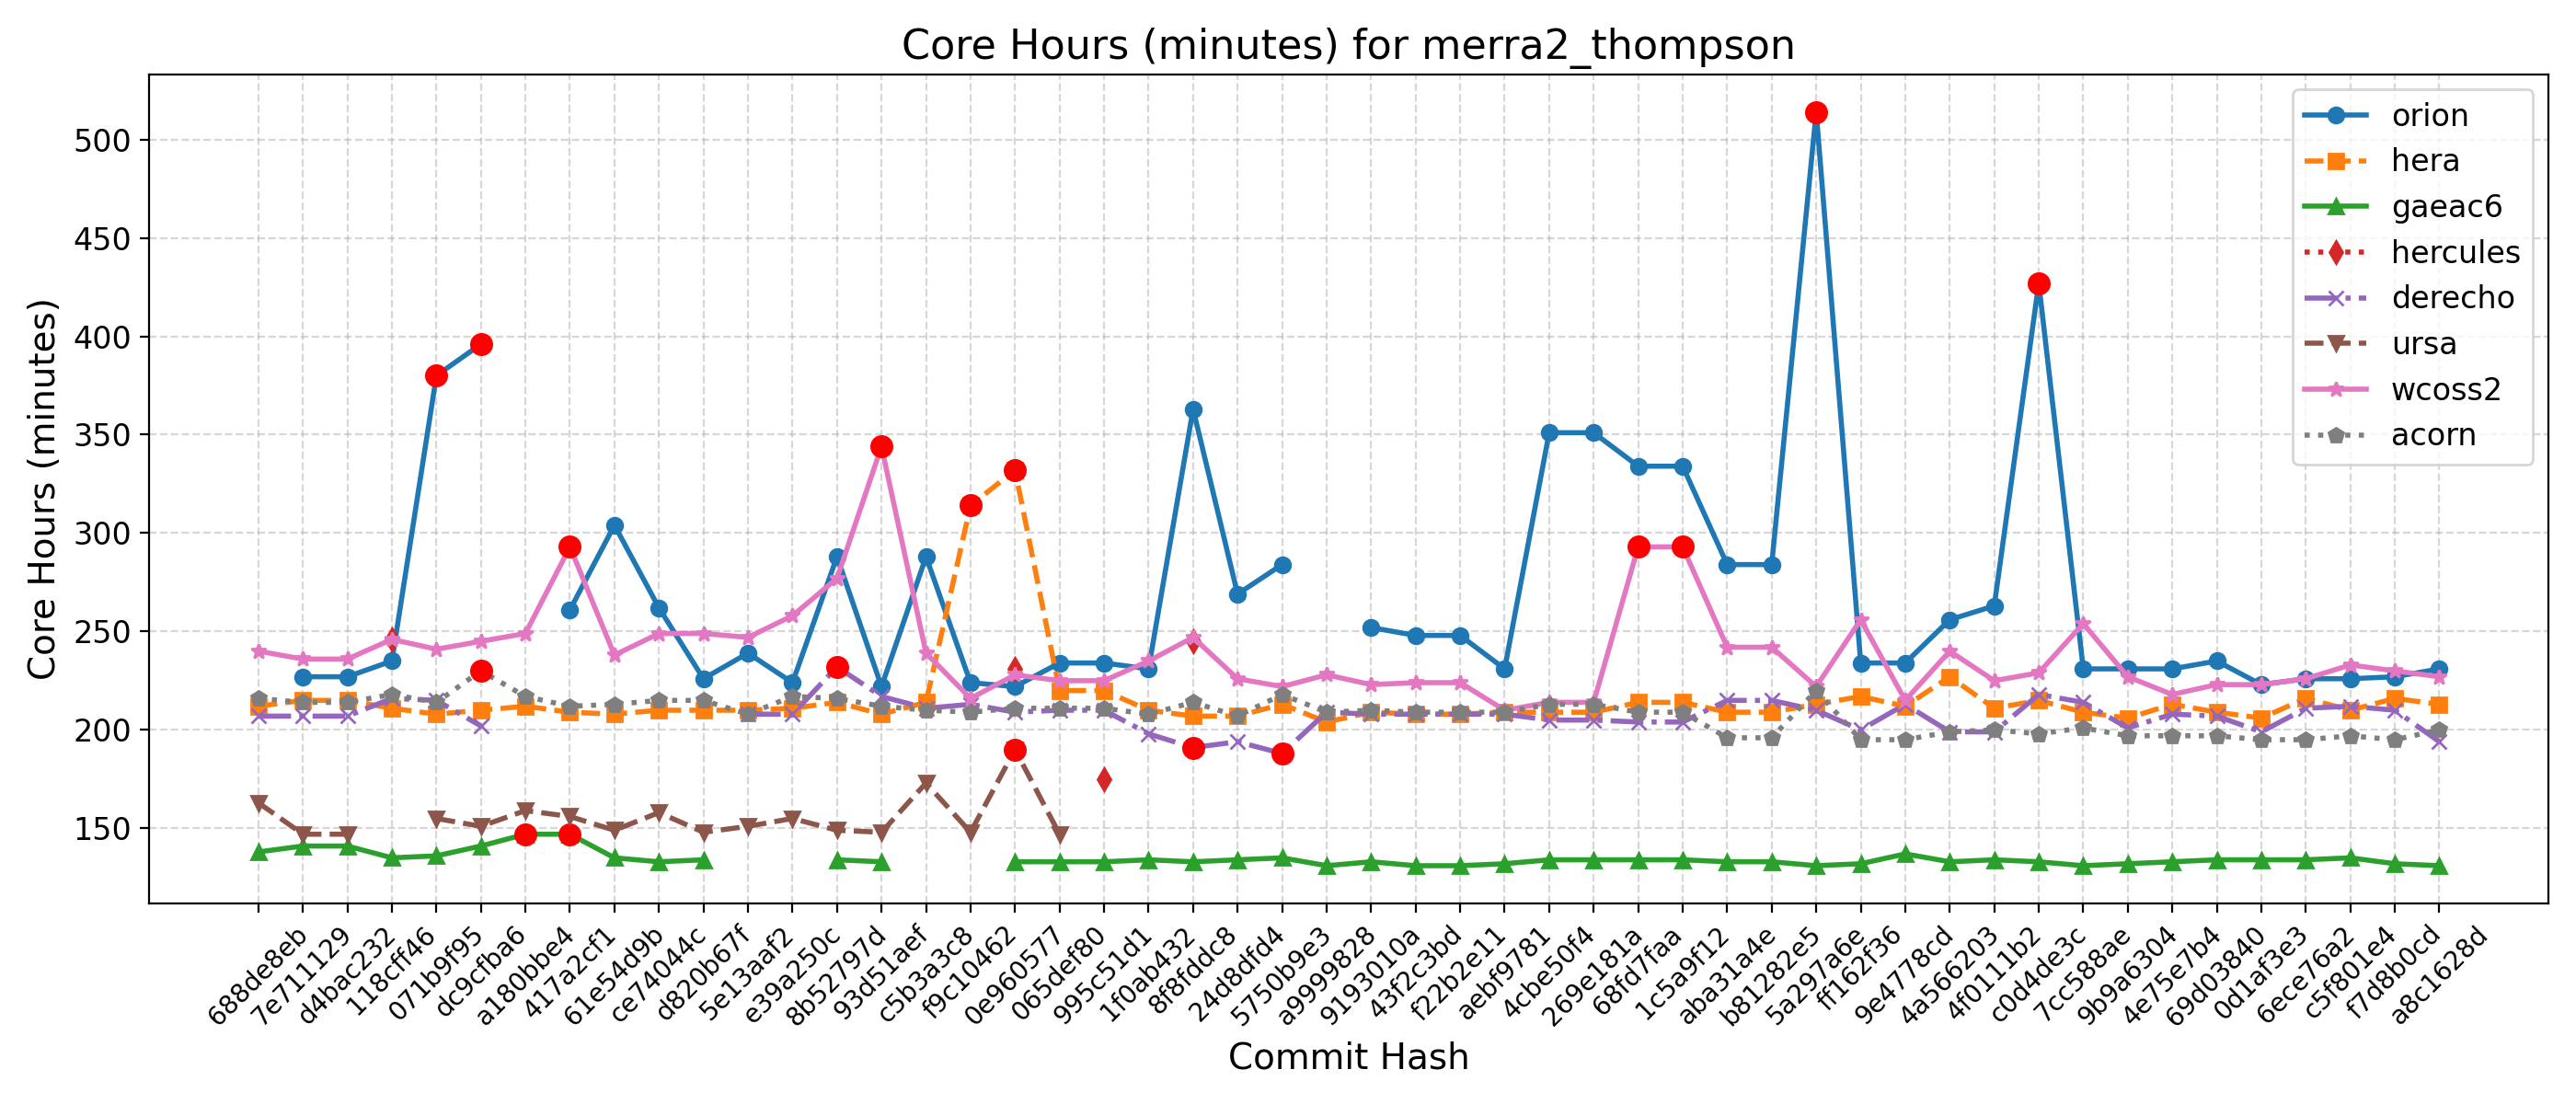

The file beside this chart, header and first rows:
Hash, Date, Message, orion, hera, gaeac6, hercules, derecho, ursa, wcoss2, acorn
688de8eb, 2025-09-04, Fix default cdmbgwd settings (#2788), , 212, 138, , 207, 163, 240, 216
7e711129, 2025-09-02, Use container with spack stack 1.9.2 (#2…, 227, 215, 141, , 207, 147, 236, 214
d4bac232, 2025-08-29, MPAS dycore + Atmosphere Generalization …, 227, 215, 141, , 207, 147, 236, 214
118cff46, 2025-08-25, Add FV3 grid mask for regional domains t…, 235, 211, 135, 246, 216, , 246, 218
071b9f95, 2025-08-22, Fix Restart IAU and Ultra-Low Reproducib…, 380, 208, 136, , 215, 155, 241, 214
dc9cfba6, 2025-08-19, Update CICE through 2025-07 and switch t…, 396, 210, 141, , 202, 151, 245, 230
a180bbe4, 2025-08-15, FV3: Fix Prate_avg and UPP call freq + F…, , 212, 147, , , 159, 249, 217
417a2cf1, 2025-08-13, Fix conus13km tests restart and decompos…, 261, 209, 147, , , 156, 293, 212
61e54d9b, 2025-08-11, Add two-way ocean-wave coupling feature …, 304, 208, 135, , , 149, 238, 213
ce74044c, 2025-08-06, Create a user-friendly "process model" t…, 262, 210, 133, , , 158, 249, 215
d820b67f, 2025-08-01, Update GOCART to v2.4.3 (#2819), 226, 210, 134, , , 148, 249, 215
5e13aaf2, 2025-07-29, Update DATM meshes and switch to bilinea…, 239, 210, , , 208, 151, 247, 208
e39a250c, 2025-07-24, Update FV3 hash to include UPP ss192/Urs…, 224, 211, , , 208, 155, 258, 217
8b52797d, 2025-07-21, Combination of 2684,2707,2771 (MERRA2 3-…, 288, 214, 134, , 232, 149, 277, 216
93d51aef, 2025-07-17, Exporting Canopy Variables from AQM to F…, 222, 208, 133, , 217, 148, 344, 212
c5b3a3c8, 2025-07-14, GFDLMP-v3 and TEMPO MP microphysics (#25…, 288, 214, , , 211, 173, 239, 210
f9c10462, 2025-07-11, Combination of several CCPP-physics PRs …, 224, 314, , , 213, 148, 216, 209
0e960577, 2025-07-09, Combination #2777 (maintask writes CMEPS…, 222, 332, 133, 231, 209, 190, 228, 211
065def80, 2025-07-07, Port UFS-WM to Ursa (#2471), 234, 220, 133, , 210, 147, 225, 211
995c51d1, 2025-07-03, Upgrade UFS-WM to spack-stack/1.9.2 (#26…, 234, 220, 133, 175, 210, , 225, 211
1f0ab432, 2025-07-01, Reduce WW3 memory use (#2624), 231, 210, 134, , 198, , 235, 208
8f8fddc8, 2025-06-30, Bring in scale-aware 3DTKE related chang…, 363, 207, 133, 245, 191, , 247, 214
24d8dfd4, 2025-06-26, Slight modification in orographic gravit…, 269, 207, 134, , 194, , 226, 207
5750b9e3, 2025-06-20, gcycle update (#2747), 284, 213, 135, , 188, , 222, 218
a9999828, 2025-06-12, Add a new parameter in dycore to control…, , 204, 131, , 209, , 228, 209
9193010a, 2025-06-06, In Noah-MP, set zero for canopy liquid a…, 252, 209, 133, , 208, , 223, 210
43f2c3bd, 2025-06-04, Urgent Documentation Update for HSD Capa…, 248, 208, 131, , 208, , 224, 209
f22b2e11, 2025-06-02, Bug fix for surface roughness calculatio…, 248, 208, 131, , 208, , 224, 209
aebf9781, 2025-05-27, Fix bug to improve wave initialization b…, 231, 209, 132, , 208, , 210, 209
4cbe50f4, 2025-05-23, Add idealized, regional tropical cyclone…, 351, 209, 134, , 205, , 214, 213
269e181a, 2025-05-23, Add GFSv17 IAU restart tests without wav…, 351, 209, 134, , 205, , 214, 213
68fd7faa, 2025-05-15, Enable Hera, Hercules Gnu tests: cpld_de…, 334, 214, 134, , 204, , 293, 209
1c5a9f12, 2025-05-09, Add "ultra low" coupled configurations t…, 334, 214, 134, , 204, , 293, 209
aba31a4e, 2025-05-06, Resolve miscellaneous WM issues and upda…, 284, 209, 133, , 215, , 242, 196
b81282e5, 2025-05-05, Switch to vector remapping and bilinear …, 284, 209, 133, , 215, , 242, 196
5a297a6e, 2025-05-02, improve coupled model startup cost for w…, 514, 213, 131, , 210, , 222, 220
ff162f36, 2025-05-01, NSSL MP scheme updates + Stochastic Phys…, 234, 217, 132, , 200, , 256, 195
9e4778cd, 2025-04-25, Loosen restriction on optional arguments…, 234, 212, 137, , 213, , 215, 195
4a566203, 2025-04-23, CMake Atmosphere Dycore Generalization +…, 256, 227, 133, , 199, , 240, 199
4f0111b2, 2025-04-21, Add CMEPS log file at restart write; IAU…, 263, 211, 134, , 199, , 225, 200
c0d4de3c, 2025-04-18, Update mom6 to its main repository 20250…, 427, 215, 133, , 218, , 229, 198
7cc588ae, 2025-04-16, Add PIO configuration variables for CMEP…, 231, 209, 131, , 214, , 254, 201
9b9a6304, 2025-04-11, Memcheck fixes (#2655), 231, 206, 132, , 201, , 227, 197
4e75e7b4, 2025-04-10, Update upp submodule to the latest UPP (…, 231, 213, 133, , 208, , 218, 197
69d03840, 2025-04-07, Use ESMF Redist instead of Remap for FV3…, 235, 209, 134, , 207, , 223, 197
0d1af3e3, 2025-04-02, Convert GFS DDTs from blocked data struc…, 223, 206, 134, , 199, , 223, 195
6ece76a2, 2025-03-28, Update WW3  by merging develop  as of 20…, 226, 216, 134, , 211, , 226, 195
c5f801e4, 2025-03-27, Sync CDEPS and CMEPS to ESCOMP (#2664), 226, 210, 135, , 212, , 233, 197
f7d8b0cd, 2025-03-26, Add support for FV3 native grid (cubed s…, 227, 216, 132, , 210, , 230, 195
a8c1628d, 2025-03-24, Introduce prognostic updraft velocity to…, 231, 213, 131, , 194, , 227, 200
